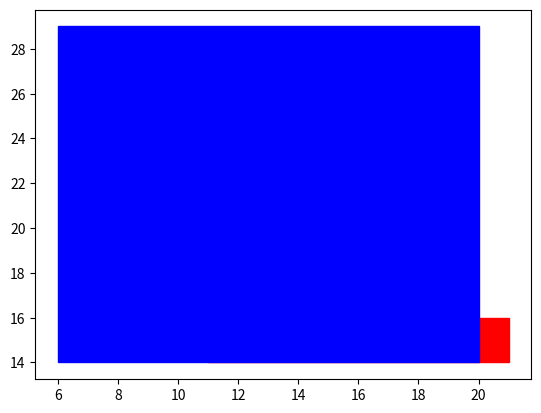

Python code for this plot:
import numpy as np
import matplotlib.pyplot as plt
from matplotlib.patches import Rectangle

R1 = np.random.randint(20,size=4)
R2 = np.random.randint(20,size=4)
print(R1)
while R1[2]==0 or R1[3]==0:
    R1 = np.random.randint(20,size=4)

while R2[2]==0 or R2[3]==0:
    R2 = np.random.randint(20,size=4)

R1_center = ((R1[0] + R1[2] / 2),(R1[1] + R1[3] / 2))
R2_center = ((R2[0] + R2[2] / 2),(R2[1] + R2[3] / 2))

print("Coordinates of rectangle R1 center point are: ",R1_center)
print("Coordinates of rectangle R2 center point are: ",R2_center)

R1x_min, R1x_max = R1[0], R1[0] + R1[2]
R1y_min, R1y_max = R1[1], R1[1] + R1[3]
    
R2x_min, R2x_max = R2[0], R2[0] + R2[2]
R2y_min, R2y_max = R2[1], R2[1] + R2[3]

if R1x_max < R2x_min or R2x_max < R1x_min or R1y_max < R2y_min or R2y_max < R1y_min:
    intersection = False
else:
    intersection = True

print(f"Rectangles are {'intersecting' if intersection else 'not intersecting'}")
rect1=plt.Rectangle(xy=(R1[0],R1[1]), width=R1[2], height=R1[3], color='r' , label='R1')
rect2=plt.Rectangle(xy=(R2[0],R2[1]), width=R2[2], height=R2[3], color='b' , label='R2')

fig, ax = plt.subplots()
ax.add_patch(rect1)
ax.add_patch(rect2)
ax.autoscale()

fig.subplots_adjust()
plt.show()